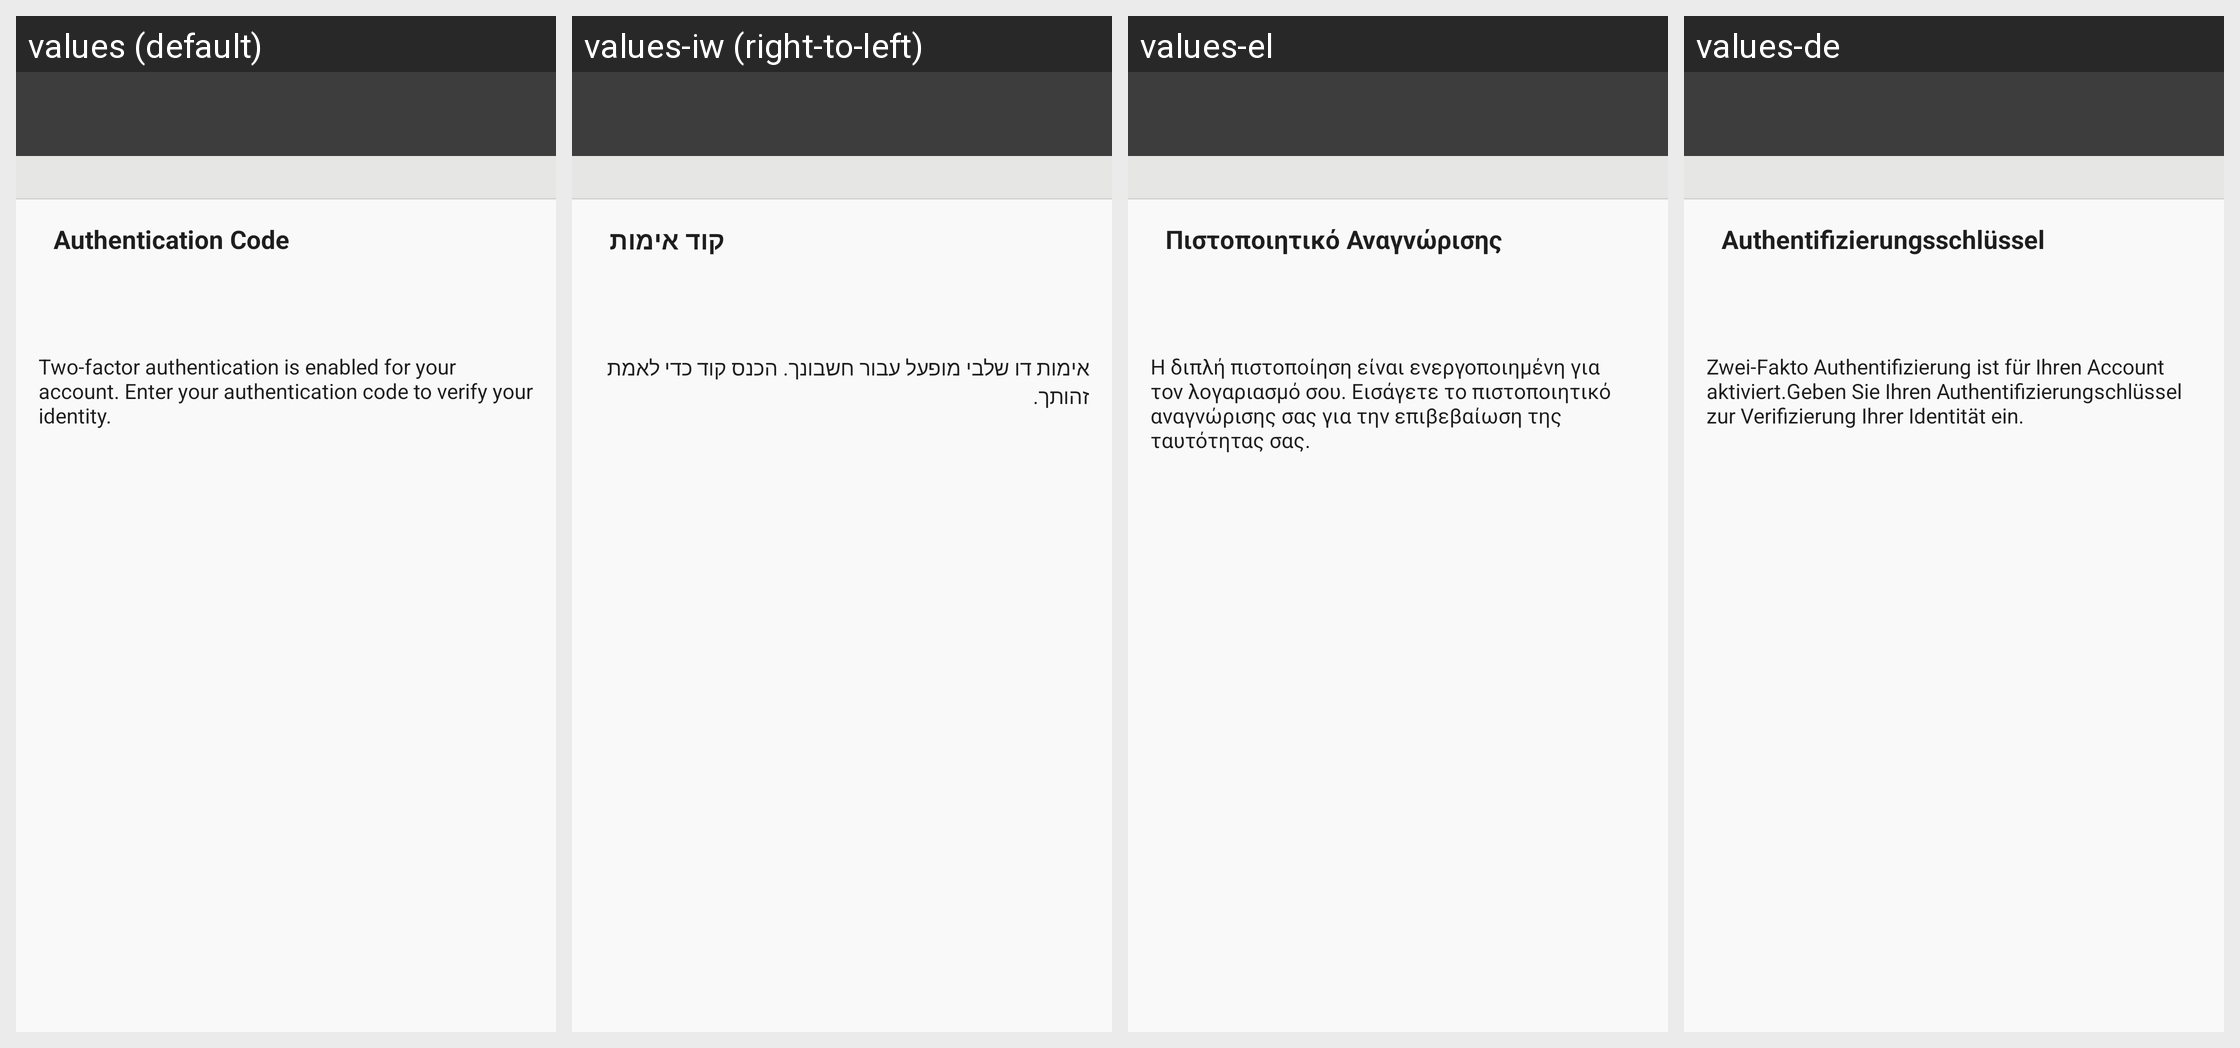

This grid shows one Android layout under several languages. Give, for every string resource on the screen, its name, the default text and each shown locale's text.
Android screen res/layout/login_two_factor_auth.xml rendered under 4 locales, left to right: values (default), values-iw (right-to-left), values-el, values-de. Device: Nexus 5 (rendered at 1080×1920; each locale shown at half size, 540×960, under a caption strip naming it); theme Theme.GitHub.
Other locales in the repository, not shown: values-bg, values-cs, values-es, values-fr, values-hu, values-is, values-it, values-ja, values-ko, values-no, values-pi, values-pir, values-pl, values-pt, values-ro, values-ru, values-sk, values-sv, values-tr, values-uk, values-zh-rCN, values-zh-rTW.
Strings drawn on this screen, with the default value and each locale's value (text and hints the layout hard-codes, and strings that could not be matched under every locale, appear in the picture but are not listed):

enter_otp_code_title
  values: Authentication Code
  values-iw: קוד אימות
  values-el: Πιστοποιητικό Αναγνώρισης
  values-de: Authentifizierungsschlüssel

enter_otp_code_message
  values: Two-factor authentication is enabled for your account. Enter your authentication code to verify your identity.
  values-iw: אימות דו שלבי מופעל עבור חשבונך. הכנס קוד כדי לאמת זהותך.
  values-el: Η διπλή πιστοποίηση είναι ενεργοποιημένη για τον λογαριασμό σου. Εισάγετε το πιστοποιητικό αναγνώρισης σας για την επιβεβαίωση της ταυτότητας σας.
  values-de: Zwei-Fakto Authentifizierung ist für Ihren Account aktiviert.Geben Sie Ihren Authentifizierungschlüssel zur Verifizierung Ihrer Identität ein.
